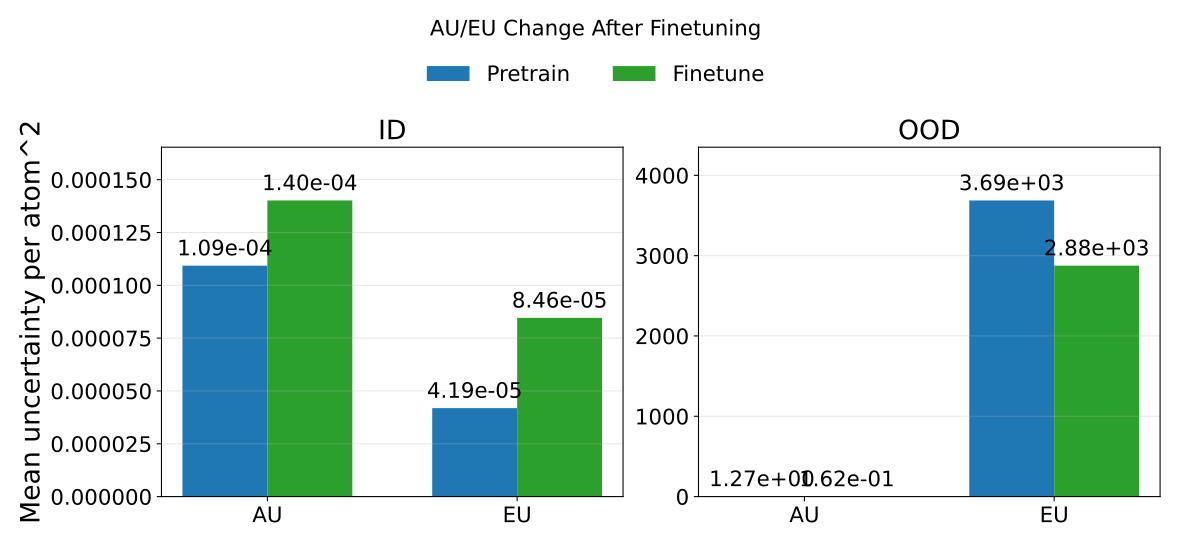

The file beside this chart, header and first rows:
phase, split, mean_au, mean_eu, mean_tu, rmse_energy
pretrain, id, 0.0001093, 4.18613786291985e-05, 0.0001512, 0.9325
pretrain, ood, 1.275, 3687, 3688, 20.07
finetune, id, 0.0001402, 8.458267590463037e-05, 0.0002247, 0.009018
finetune, ood, 0.1623, 2875, 2875, 15.66
